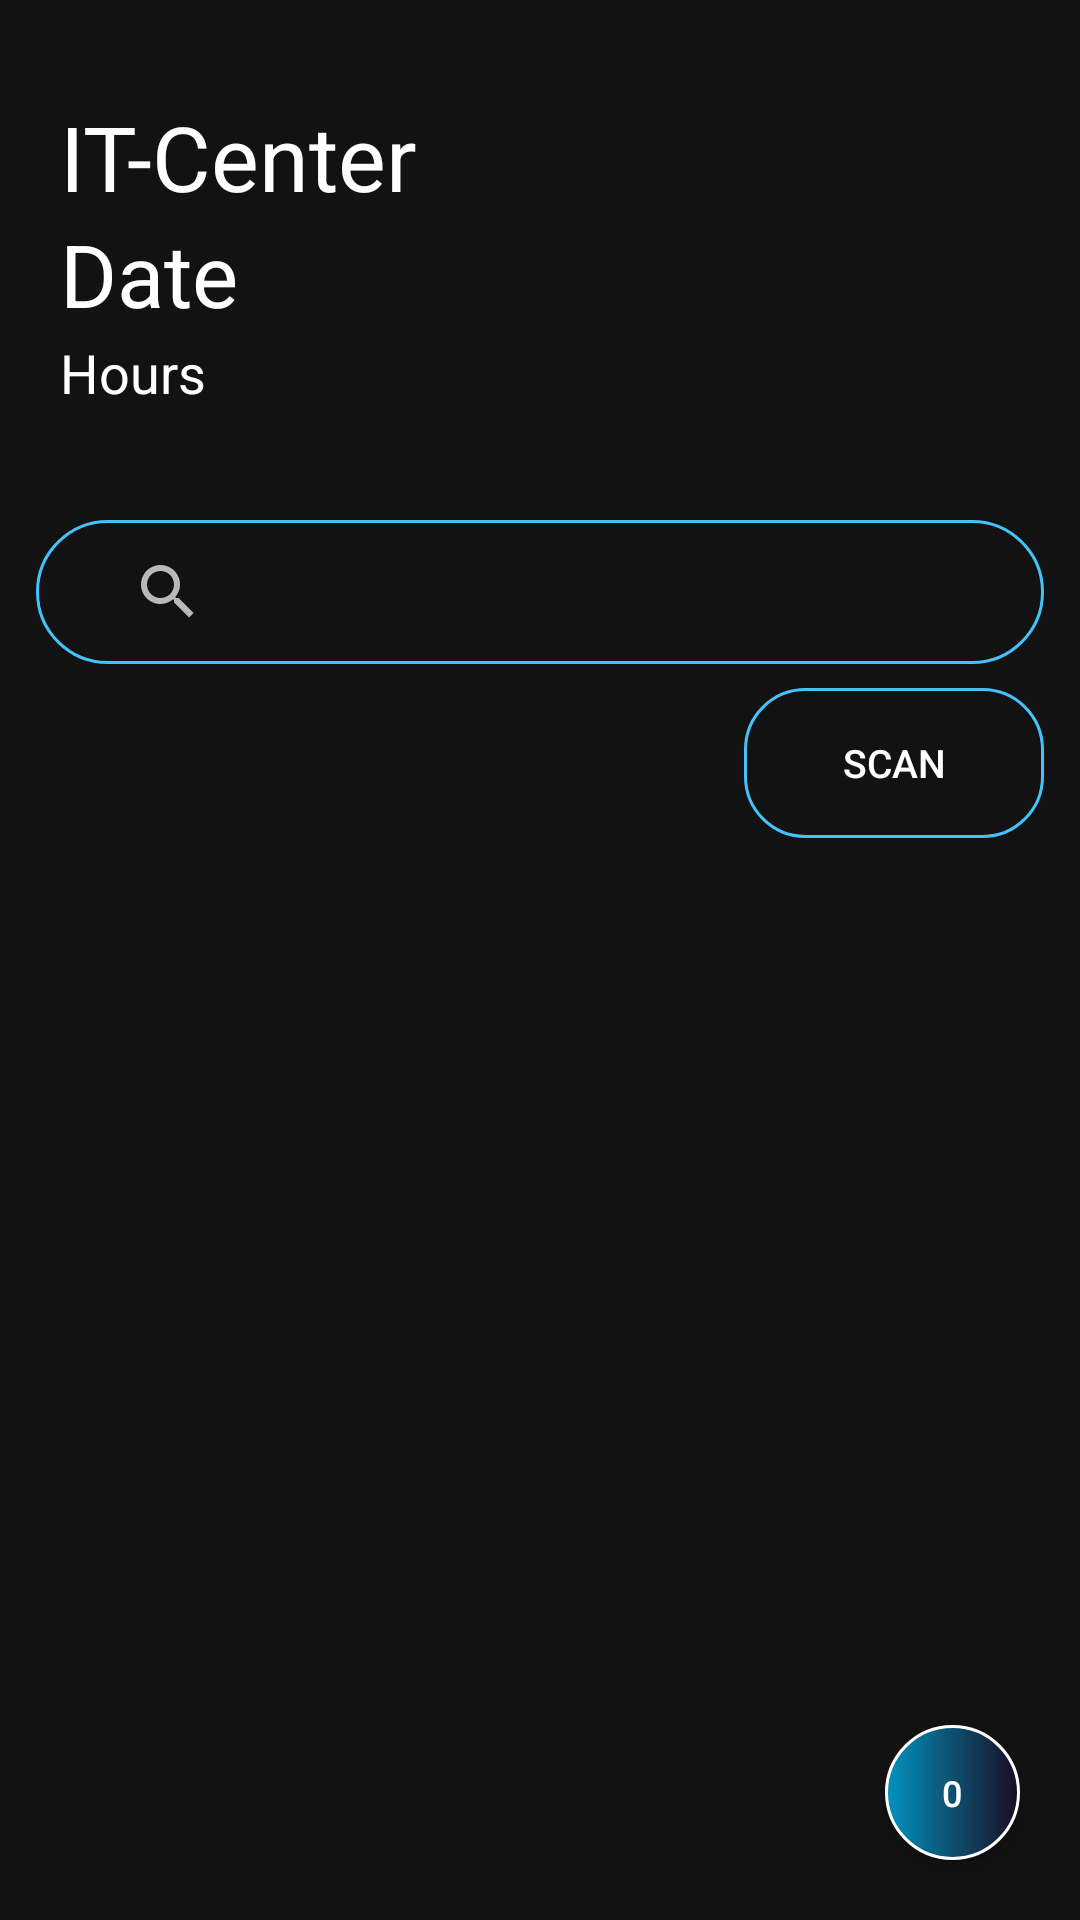

This screen was rendered from an Android layout file. Write that file and the resources it references.
<!-- AndroidManifest.xml: application theme Theme.InvScan -->
<!-- res/layout/fragment_search.xml -->
<?xml version="1.0" encoding="utf-8"?>
<androidx.constraintlayout.widget.ConstraintLayout
    xmlns:android="http://schemas.android.com/apk/res/android"
    xmlns:tools="http://schemas.android.com/tools"
    android:layout_width="match_parent"
    android:layout_height="match_parent"
    xmlns:app="http://schemas.android.com/apk/res-auto"
    tools:context=".SearchFragment">

    <LinearLayout
        android:id="@+id/lPanel"
        app:layout_constraintTop_toTopOf="parent"
        android:orientation="vertical"
        android:layout_width="match_parent"
        android:layout_height="wrap_content">

        <RelativeLayout
            android:layout_marginRight="20dp"
            android:layout_marginLeft="20dp"
            android:layout_marginTop="32dp"
            android:layout_marginBottom="32dp"
            android:layout_width="match_parent"
            android:layout_height="wrap_content">

            <TextView
                android:id="@+id/kabinet"
                android:layout_width="wrap_content"
                android:layout_height="wrap_content"
                android:text="IT-Center"
                android:textColor="#FFFFFF"
                android:textSize="30sp" />

            <TextView
                android:id="@+id/textviewdate"
                android:layout_width="match_parent"
                android:layout_height="wrap_content"
                android:layout_centerHorizontal="true"
                android:layout_marginTop="40dp"
                android:text="Date"
                android:textColor="#FFFFFF"
                android:textSize="29sp" />

            <TextView
                android:id="@+id/texthours"
                android:layout_width="match_parent"
                android:layout_height="wrap_content"
                android:layout_centerHorizontal="true"
                android:layout_marginTop="80dp"
                android:text="Hours"
                android:textColor="#FFFFFF"
                android:textSize="18sp" />

            <ImageView
                android:layout_width="70dp"
                android:layout_height="70dp"
                android:layout_alignParentRight="true"
                android:src="@drawable/ukpk" />

        </RelativeLayout>

        <androidx.constraintlayout.widget.ConstraintLayout
            android:layout_width="match_parent"
            android:layout_height="wrap_content"
            android:layout_marginBottom="5dp">

            <androidx.appcompat.widget.SearchView
                app:layout_constraintTop_toTopOf="parent"
                android:id="@+id/search_field"
                android:layout_width="match_parent"
                android:layout_height="wrap_content"
                android:layout_marginStart="12dp"
                android:layout_marginEnd="12dp"
                android:layout_marginTop="5dp"
                android:layout_marginBottom="6dp"
                android:background="@drawable/search_layout"
                android:ems="7"
                android:fontFamily="sans-serif-light"
                android:hint="Введите Инв. номер"
                android:inputType="number"
                android:paddingStart="20dp"
                android:textColor="#FFFFFF"
                android:textSize="20sp" />

            <androidx.appcompat.widget.AppCompatButton
                android:id="@+id/btnScan"
                app:layout_constraintTop_toBottomOf="@id/search_field"
                app:layout_constraintEnd_toEndOf="parent"
                android:layout_width="100dp"
                android:layout_height="50dp"
                android:layout_marginTop="8dp"
                android:layout_marginEnd="12dp"
                android:layout_marginBottom="5dp"
                android:background="@drawable/scanbutton_theme"
                android:text="Scan"
                android:textColor="@color/white"
                android:textSize="13sp" />

            <androidx.appcompat.widget.AppCompatButton
                android:id="@+id/clearfilter"
                app:layout_constraintTop_toBottomOf="@id/search_field"
                app:layout_constraintStart_toStartOf="parent"
                android:layout_width="51dp"
                android:layout_marginTop="8dp"
                android:layout_marginStart="12dp"
                android:layout_height="wrap_content"
                android:layout_below="@+id/search_field"
                android:layout_alignStart="@+id/search_field"
                android:background="@drawable/roundcorner"
                android:text="Clear"
                android:textColor="@color/black"
                android:textSize="12sp"
                android:visibility="invisible" />

        </androidx.constraintlayout.widget.ConstraintLayout>

    </LinearLayout>

    <androidx.recyclerview.widget.RecyclerView
        android:id="@+id/recyclerView"
        android:layout_width="match_parent"
        android:layout_height="0dp"
        app:layoutManager="androidx.recyclerview.widget.LinearLayoutManager"
        tools:listitem="@layout/inv_item_layout"
        android:scrollbars="vertical"
        app:layout_constraintTop_toBottomOf="@id/lPanel"
        app:layout_constraintBottom_toBottomOf="parent">
    </androidx.recyclerview.widget.RecyclerView>

    <androidx.appcompat.widget.AppCompatButton
        android:id="@+id/countobjectss"
        android:layout_width="45dp"
        android:layout_height="45dp"
        android:layout_margin="20dp"
        android:background="@drawable/countobjects"
        android:text="0"
        android:textColor="@color/white"
        android:textSize="12sp"
        app:layout_constraintBottom_toBottomOf="parent"
        app:layout_constraintEnd_toEndOf="parent" />

</androidx.constraintlayout.widget.ConstraintLayout>
<!-- res/layout/inv_item_layout.xml (included above) -->
<?xml version="1.0" encoding="utf-8"?>
<androidx.cardview.widget.CardView
    xmlns:android="http://schemas.android.com/apk/res/android"
    xmlns:tools="http://schemas.android.com/tools"
    android:layout_width="match_parent"
    android:layout_height="wrap_content"
    xmlns:app="http://schemas.android.com/apk/res-auto"
    app:cardElevation="6dp"
    app:cardCornerRadius="40dp"
    android:layout_margin="12dp">

    <androidx.constraintlayout.widget.ConstraintLayout
        android:id="@+id/object1"
        android:layout_width="match_parent"
        android:layout_height="match_parent"
        android:background="@color/white"
        android:clickable="true"
        android:focusable="true"
        android:layout_gravity="center"
        android:orientation="horizontal"
        android:padding="16dp"
        android:textAlignment="center">

        <ImageView
            android:id="@+id/imgCategory"
            app:layout_constraintTop_toTopOf="parent"
            app:layout_constraintBottom_toBottomOf="parent"
            app:layout_constraintStart_toStartOf="parent"
            android:layout_width="60dp"
            android:layout_height="60dp"
            android:src="@drawable/monitor"
            android:layout_marginStart="10dp"
            android:layout_marginEnd="20dp"/>

        <TextView
            android:id="@+id/tvInvNum"
            app:layout_constraintStart_toEndOf="@id/imgCategory"
            app:layout_constraintTop_toTopOf="parent"
            android:layout_marginStart="5dp"
            app:layout_constraintBottom_toBottomOf="parent"
            app:layout_constraintEnd_toStartOf="@id/switchCheck"
            android:layout_width="0dp"
            android:layout_height="match_parent"
            android:gravity="center"
            android:fontFamily="sans-serif-black"
            tools:text="241200001477"
            android:textColor="#000000"
            android:textSize="20sp"
            android:layout_marginEnd="8dp"/>

        <Switch
            android:id="@+id/switchCheck"
            app:layout_constraintEnd_toEndOf="parent"
            app:layout_constraintTop_toTopOf="parent"
            app:layout_constraintBottom_toBottomOf="parent"
            android:layout_gravity="center_vertical"
            android:layout_width="wrap_content"
            android:layout_height="wrap_content"
            android:layout_margin="10dp"
            android:thumb="@drawable/thumb"
            android:track="@drawable/track"
            tools:ignore="UseSwitchCompatOrMaterialXml" />

        <TextView
            android:id="@+id/tvInvClassroomNum"
            app:layout_constraintStart_toEndOf="@id/tvInvNum"
            app:layout_constraintTop_toTopOf="parent"
            android:layout_marginStart="5dp"
            app:layout_constraintBottom_toBottomOf="parent"
            app:layout_constraintEnd_toEndOf="parent"
            android:layout_width="0dp"
            android:visibility="gone"
            android:layout_height="match_parent"
            android:fontFamily="sans-serif-black"
            tools:text="241a"
            android:textColor="#000000"
            android:textSize="18sp"
            android:layout_marginEnd="8dp"/>


    </androidx.constraintlayout.widget.ConstraintLayout>

</androidx.cardview.widget.CardView>
<!-- resources referenced by this layout -->
<resources>
  <color name="black">#FF000000</color>
  <color name="white">#FFFFFFFF</color>
  <!-- drawable countobjects (drawable) -->
  <?xml version="1.0" encoding="utf-8"?>
  <shape xmlns:android="http://schemas.android.com/apk/res/android" android:shape="rectangle">
  
      <stroke android:width="1dp" android:color="@color/white" />
      <gradient android:startColor="#0192be" android:endColor="#1a0d23" android:type="linear" />
      <corners android:radius="2000dp"/>
  
  </shape>
  <!-- drawable scanbutton_theme (drawable) -->
  <?xml version="1.0" encoding="utf-8"?>
  <shape xmlns:android="http://schemas.android.com/apk/res/android" android:shape="rectangle">
  
      <stroke android:color="#45C2FB" android:width="1dp"/>
      <corners android:radius="20dp"/>
  
  </shape>
  <!-- drawable search_layout (drawable) -->
  <?xml version="1.0" encoding="utf-8"?>
  <shape xmlns:android="http://schemas.android.com/apk/res/android">
  
      <stroke android:color="#45C2FB" android:width="1dp"/>
      <corners android:radius="30dp"/>
  
  </shape>
  <!-- drawable thumb (drawable) -->
  <?xml version="1.0" encoding="utf-8"?>
  <selector xmlns:android="http://schemas.android.com/apk/res/android">
  
      <item android:state_checked="true">
          <shape android:shape="oval">
              <solid android:color="@android:color/white"/>
              <stroke android:width="1dp"
                  android:color="#5FC578"/>
              <size android:width="25dp"
                  android:height="25dp"/>
          </shape>
      </item>
  
      <item android:state_checked="false">
          <shape android:shape="oval">
              <solid android:color="@android:color/white"/>
              <stroke android:width="1dp"
                  android:color="#8c8c8c"/>
              <size android:width="25dp"
                  android:height="25dp"/>
          </shape>
      </item>
  
  </selector>
  <!-- drawable track (drawable) -->
  <?xml version="1.0" encoding="utf-8"?>
  <selector xmlns:android="http://schemas.android.com/apk/res/android">
  
      <item android:state_checked="true">
          <shape android:shape="rectangle">
              <solid android:color="#5FC578"/>
              <corners android:radius="20dp"/>
              <stroke android:width="1dp"
                  android:color="#8c8c8c"/>
              <size android:height="3dp"/>
          </shape>
      </item>
  
      <item android:state_checked="false">
          <shape android:shape="rectangle">
              <solid android:color="@android:color/white"/>
              <corners android:radius="20dp"/>
              <stroke android:width="1dp"
                  android:color="#8c8c8c"/>
              <size android:height="3dp"/>
          </shape>
      </item>
  
  </selector>
  <style name="Theme.InvScan" parent="Theme.MaterialComponents">
          
          <item name="colorPrimary">#111111</item>
          <item name="colorPrimaryVariant">#111111</item>
          <item name="colorOnPrimary">#111111</item>
          
          <item name="colorSecondary">#111111</item>
          <item name="colorSecondaryVariant">#111111</item>
          <item name="colorOnSecondary">#111111</item>
          
          <item name="android:statusBarColor" tools:targetApi="l">?attr/colorPrimaryVariant</item>
          
      </style>
</resources>
